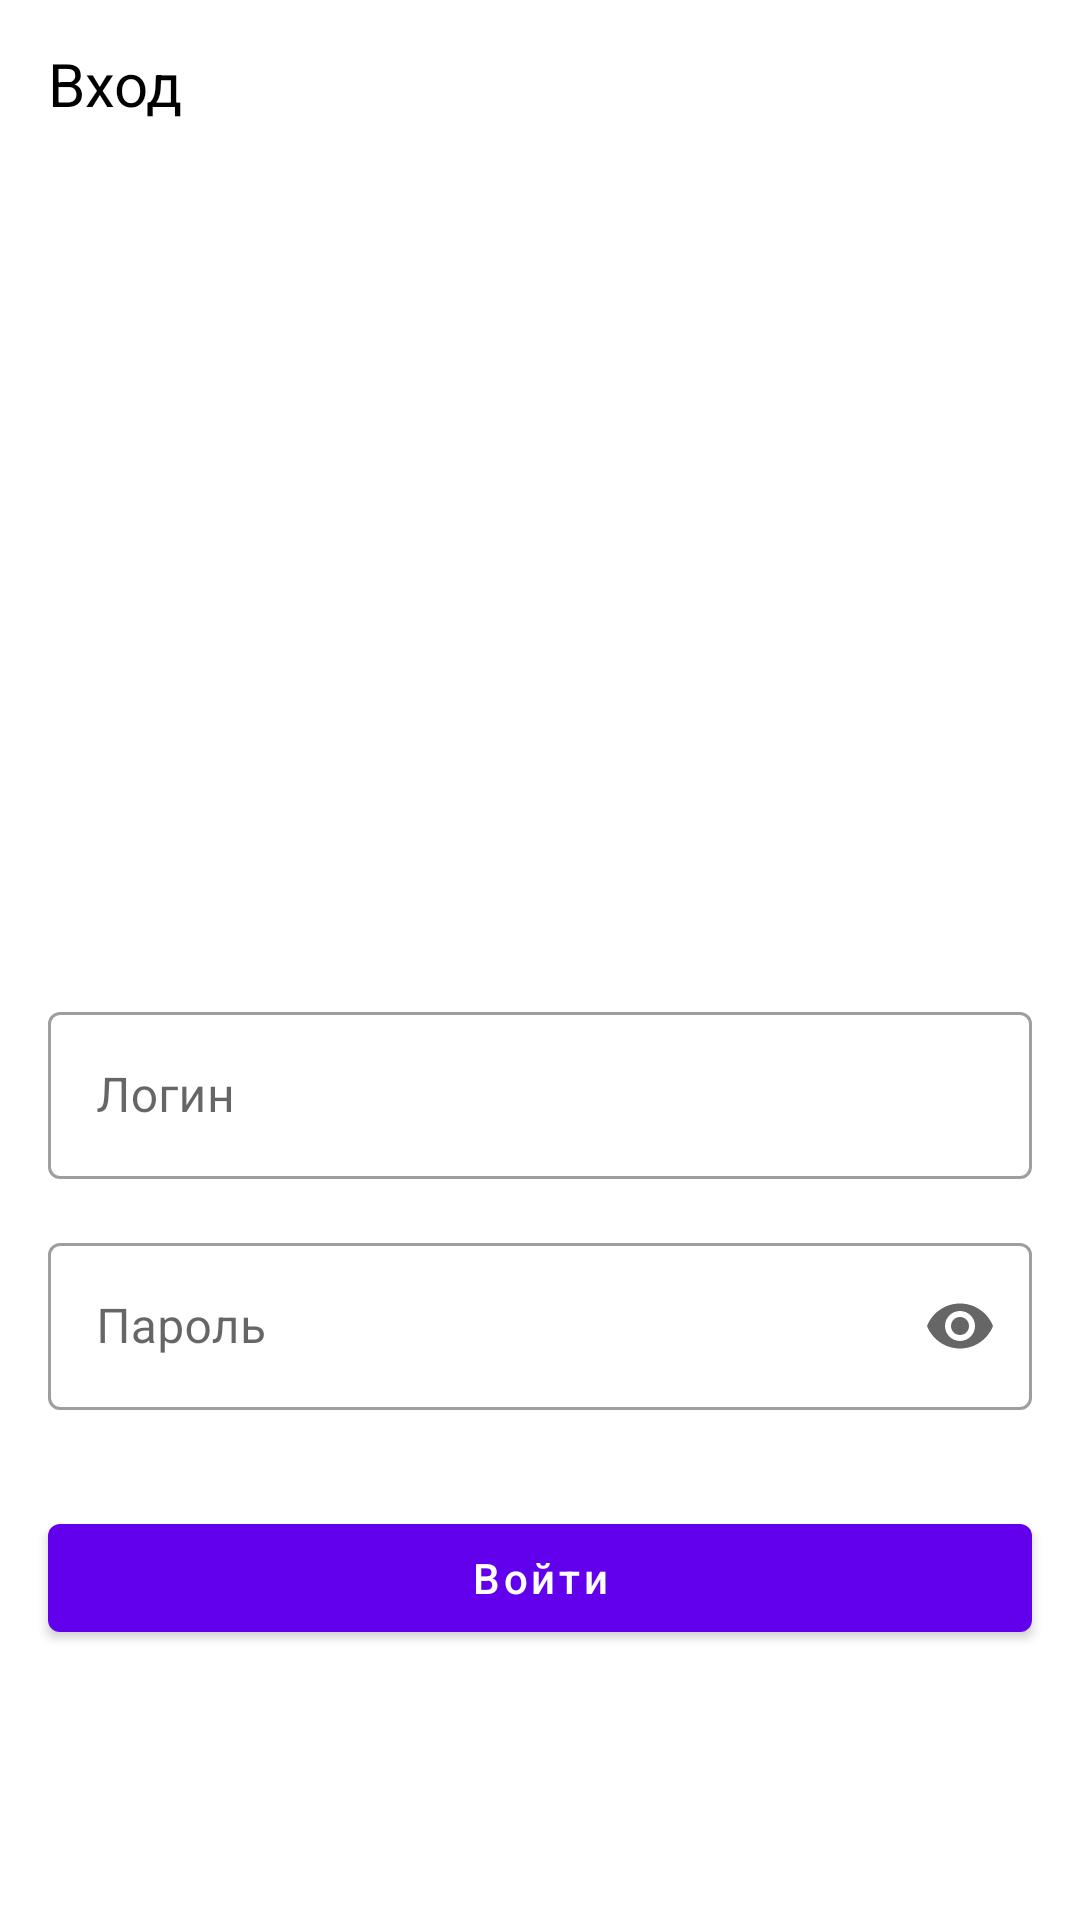

Reconstruct the res/layout file that produces this screen, plus the resources it refers to.
<!-- AndroidManifest.xml: application theme Theme.App -->
<!-- res/layout/activity_login.xml -->
<?xml version="1.0" encoding="utf-8"?>
<androidx.constraintlayout.widget.ConstraintLayout xmlns:android="http://schemas.android.com/apk/res/android"
    android:layout_width="match_parent"
    android:layout_height="match_parent"
    xmlns:app="http://schemas.android.com/apk/res-auto">
    <androidx.appcompat.widget.Toolbar
        android:id="@+id/toolbar2"
        android:layout_width="match_parent"
        android:layout_height="wrap_content"
        app:navigationIcon="@drawable/ic_vector"
        app:layout_constraintStart_toStartOf="parent"
        app:layout_constraintEnd_toEndOf="parent"
        app:layout_constraintTop_toTopOf="parent">
        <TextView
            android:layout_width="339dp"
            android:layout_height="match_parent"
            android:text="@string/enter_tool"
            android:textSize="20sp"
            android:textColor="@color/black"/>
    </androidx.appcompat.widget.Toolbar>

    <ImageView
        android:id="@+id/imageViewBike"
        android:layout_width="271.52dp"
        android:layout_height="240dp"
        android:layout_gravity="center"
        android:layout_marginTop="20dp"
        android:src="@drawable/welcome_screenimagex1"
        app:layout_constraintTop_toBottomOf="@id/toolbar2"
        app:layout_constraintStart_toStartOf="parent"
        app:layout_constraintEnd_toEndOf="parent"
        android:contentDescription="@string/bike"/>
    <com.google.android.material.textfield.TextInputLayout
        android:id="@+id/input1"
        android:layout_width="match_parent"
        android:layout_height="wrap_content"
        app:layout_constraintTop_toBottomOf="@id/imageViewBike"
        app:layout_constraintStart_toStartOf="@id/imageViewBike"
        app:layout_constraintEnd_toEndOf="@id/imageViewBike"
        android:hint="@string/hint_log"
        android:layout_marginTop="16dp"
        android:layout_marginLeft="16dp"
        android:layout_marginRight="16dp">
        <com.google.android.material.textfield.TextInputEditText
            android:layout_width="match_parent"
            android:layout_height="wrap_content"/>
    </com.google.android.material.textfield.TextInputLayout>
    <com.google.android.material.textfield.TextInputLayout
        android:id="@+id/input3"
        android:layout_width="match_parent"
        android:layout_height="wrap_content"
        app:layout_constraintTop_toBottomOf="@id/input1"
        app:layout_constraintStart_toStartOf="@id/input1"
        app:layout_constraintEnd_toEndOf="@id/input1"
        android:hint="@string/password"
        app:endIconMode="password_toggle"
        android:layout_marginTop="16dp"
        android:layout_marginRight="16dp"
        android:layout_marginLeft="16dp">
        <com.google.android.material.textfield.TextInputEditText
            android:layout_width="match_parent"
            android:layout_height="match_parent"
            android:inputType="textPassword"/>
    </com.google.android.material.textfield.TextInputLayout>
    <com.google.android.material.button.MaterialButton
        android:id="@+id/log_button"
        android:layout_width="match_parent"
        android:layout_height="48dp"
        app:layout_constraintTop_toBottomOf="@+id/input3"
        app:layout_constraintStart_toStartOf="@+id/input3"
        app:layout_constraintEnd_toEndOf="@id/input3"
        android:layout_marginTop="32dp"
        android:layout_marginLeft="16dp"
        android:layout_marginRight="16dp"
        android:text="@string/enter_button">
    </com.google.android.material.button.MaterialButton>
</androidx.constraintlayout.widget.ConstraintLayout>
<!-- resources referenced by this layout -->
<resources>
  <color name="black">#FF000000</color>
  <string name="bike">bike</string>
  <string name="enter_button">Войти</string>
  <string name="enter_tool">Вход</string>
  <string name="hint_log">Логин</string>
  <string name="password">Пароль</string>
  <style name="Theme.App" parent="Theme.MaterialComponents.DayNight.DarkActionBar">
          
          <item name="colorPrimary">@color/purple_500</item>
          <item name="colorPrimaryVariant">@color/purple_700</item>
          <item name="colorOnPrimary">@color/white</item>
          
          <item name="colorSecondary">@color/teal_200</item>
          <item name="colorSecondaryVariant">@color/teal_700</item>
          <item name="colorOnSecondary">@color/black</item>
          
          <item name="android:statusBarColor" tools:targetApi="l">?attr/colorPrimaryVariant</item>
          
          <item name="textInputStyle">@style/Widget.MaterialComponents.TextInputLayout.OutlinedBox</item>
          <item name="android:textAllCaps">false</item>
      </style>
  <color name="purple_500">#FF6200EE</color>
  <color name="purple_700">#FF3700B3</color>
  <color name="white">#FFFFFFFF</color>
  <color name="teal_200">#FF03DAC5</color>
  <color name="teal_700">#FF018786</color>
</resources>
